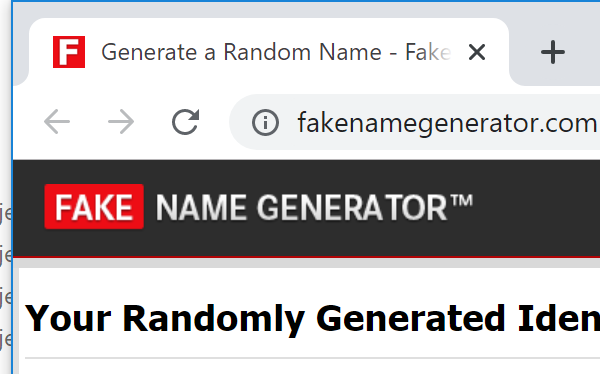
Workflow: 1. GetUsers

Step 1 [try]: Close Window 'chrome.exe Generate' in window 'Generate a Random Name - Fake Name Generator' (chrome.exe)
